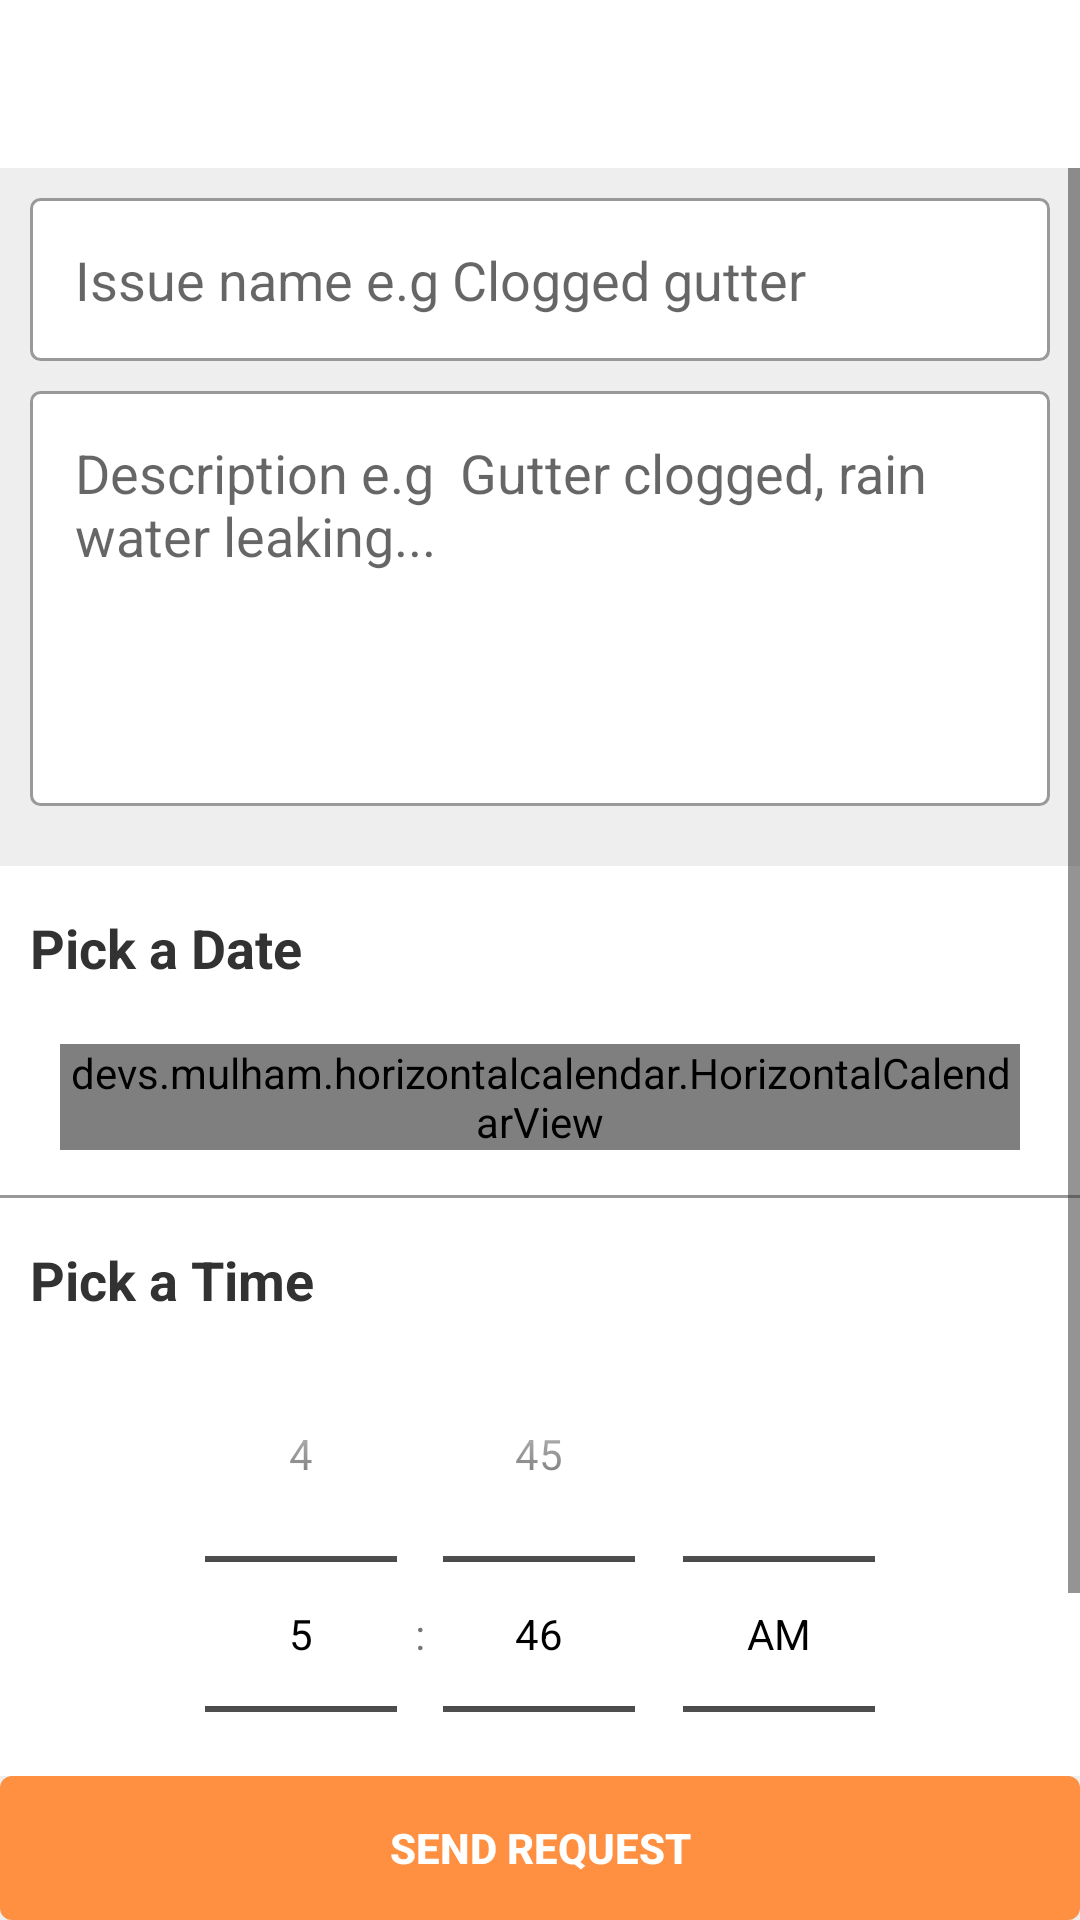

Here is an Android app screen rendered from its layout file. Give the layout XML and the strings, colors and styles it references.
<!-- AndroidManifest.xml: application theme BaseTheme -->
<!-- res/layout/details.xml -->
<?xml version="1.0" encoding="utf-8"?>
<RelativeLayout xmlns:android="http://schemas.android.com/apk/res/android"
    android:id="@+id/parentLayout"
    android:layout_width="match_parent"
    android:layout_height="match_parent"
    android:background="#eee"
    android:orientation="vertical">

    <include layout="@layout/toolbar" />

    <ScrollView xmlns:android="http://schemas.android.com/apk/res/android"
        android:layout_width="match_parent"
        android:layout_height="match_parent"
        android:layout_above="@+id/submit"
        android:layout_below="@+id/toolbar">

        <LinearLayout xmlns:app="http://schemas.android.com/apk/res-auto"
            android:id="@+id/coordinatorLayout"
            android:layout_width="match_parent"
            android:layout_height="wrap_content"
            android:orientation="vertical">

            <EditText
                android:id="@+id/name"
                android:layout_width="match_parent"
                android:layout_height="wrap_content"
                android:layout_marginEnd="10dp"
                android:layout_marginStart="10dp"
                android:layout_marginTop="10dp"
                android:hint="Issue name e.g Clogged gutter"
                android:background="@drawable/description_background"
                android:gravity="top"
                android:imeOptions="actionNext" />

            <EditText
                android:id="@+id/description"
                android:layout_width="match_parent"
                android:layout_height="wrap_content"
                android:layout_marginEnd="10dp"
                android:layout_marginStart="10dp"
                android:layout_marginTop="10dp"
                android:background="@drawable/description_background"
                android:gravity="top"
                android:hint="Description e.g  Gutter clogged, rain water leaking..."
                android:imeOptions="actionDone"
                android:lines="5"
                android:maxLines="5" />

            <LinearLayout
                android:layout_width="match_parent"
                android:layout_height="wrap_content"
                android:layout_marginTop="20dp"
                android:background="#fff"
                android:orientation="vertical">

                <TextView
                    android:id="@+id/calendarTitle"
                    android:layout_width="wrap_content"
                    android:layout_height="wrap_content"
                    android:layout_marginStart="10dp"
                    android:layout_marginTop="15dp"
                    android:text="Pick a Date"
                    android:textAppearance="@style/TextAppearance.AppCompat.Medium"
                    android:textStyle="bold" />

                
                <devs.mulham.horizontalcalendar.HorizontalCalendarView
                    android:id="@+id/calendarView"
                    android:layout_width="match_parent"
                    android:layout_height="wrap_content"
                    android:layout_gravity="center_horizontal"
                    android:layout_marginEnd="20dp"
                    android:layout_marginStart="20dp"
                    android:layout_marginTop="20dp"
                    app:selectedDateBackground="@drawable/date_selector_bg"
                    app:selectorColor="#FFF"
                    app:textColorNormal="#000"
                    app:textColorSelected="@color/BrightOrange" />

                <View
                    android:layout_width="match_parent"
                    android:layout_height="1dp"
                    android:layout_marginBottom="15dp"
                    android:layout_marginTop="15dp"
                    android:background="#999" />

                <TextView
                    android:id="@+id/timeTitle"
                    android:layout_width="wrap_content"
                    android:layout_height="wrap_content"
                    android:layout_marginStart="10dp"
                    android:text="Pick a Time"
                    android:textAppearance="@style/TextAppearance.AppCompat.Medium"
                    android:textStyle="bold" />

                <TimePicker
                    android:id="@+id/timePicker"
                    android:layout_width="wrap_content"
                    android:layout_height="wrap_content"
                    android:layout_gravity="center_horizontal"
                    android:layout_marginBottom="10dp"
                    android:background="#fff"
                    android:timePickerMode="spinner" />

            </LinearLayout>

        </LinearLayout>

    </ScrollView>

    <Button
        android:id="@+id/submit"
        android:layout_width="match_parent"
        android:layout_height="wrap_content"
        android:layout_alignParentBottom="true"
        android:layout_centerHorizontal="true"
        android:layout_gravity="center_horizontal"
        android:background="@drawable/button_background"
        android:text="Send Request"
        android:textAllCaps="true"
        android:textColor="#fff"
        android:textStyle="bold" />

</RelativeLayout>
<!-- res/layout/toolbar.xml (included above) -->
<?xml version="1.0" encoding="utf-8"?>
<android.support.v7.widget.Toolbar xmlns:android="http://schemas.android.com/apk/res/android"
    xmlns:app="http://schemas.android.com/apk/res-auto"
    android:id="@+id/toolbar"
    android:layout_width="match_parent"
    android:layout_height="?attr/actionBarSize"
    android:background="#fff"
    android:minHeight="?attr/actionBarSize"
    app:popupTheme="@style/ThemeOverlay.AccentSecondary"
    app:titleTextColor="#000" />
<!-- resources referenced by this layout -->
<resources>
  <color name="BrightOrange">#ff9041</color>
  <!-- drawable button_background (drawable) -->
  <?xml version="1.0" encoding="utf-8"?>
  <shape xmlns:android="http://schemas.android.com/apk/res/android"
      android:shape="rectangle">
  
      <corners android:radius="4dp" />
  
      <solid android:color="@color/BrightOrange" />
  
      <padding
          android:bottom="10dp"
          android:left="10dp"
          android:right="10dp"
          android:top="10dp" />
  
  </shape>
  <!-- drawable date_selector_bg (drawable) -->
  <?xml version="1.0" encoding="utf-8"?>
  <shape xmlns:android="http://schemas.android.com/apk/res/android"
      android:shape="rectangle">
  
      <solid android:color="@android:color/transparent" />
  
      <stroke
          android:width="1dp"
          android:color="@color/BrightOrange" />
  
      <padding
          android:bottom="10dp"
          android:left="10dp"
          android:right="10dp"
          android:top="10dp" />
  
      <corners android:radius="5dp" />
  
  </shape>
  <!-- drawable description_background (drawable) -->
  <?xml version="1.0" encoding="utf-8"?>
  <shape xmlns:android="http://schemas.android.com/apk/res/android"
      android:shape="rectangle">
  
      <corners android:radius="3dp" />
  
      <solid android:color="@android:color/white" />
  
      <stroke
          android:width="1dp"
          android:color="#999" />
  
      <padding
          android:bottom="15dp"
          android:left="15dp"
          android:right="15dp"
          android:top="15dp" />
  
  </shape>
  <style name="ThemeOverlay.AccentSecondary" parent="ThemeOverlay.AppCompat">
          <item name="android:textColorPrimary">@android:color/white</item>
          <item name="colorControlNormal">@android:color/white</item>
          
      </style>
  <style name="BaseTheme" parent="Theme.MaterialComponents.Light.NoActionBar">
          
          <item name="windowActionBar">false</item>
          <item name="windowActionModeOverlay">true</item>
          <item name="colorPrimary">@color/BrightOrange</item>
          <item name="colorPrimaryDark">#999</item>
          <item name="colorAccent">@color/BrightOrange</item>
          
          <item name="android:textColorPrimary">#000</item>
          <item name="android:textColorSecondary">@android:color/secondary_text_light</item>
          <item name="android:windowBackground">@android:color/white</item>
          
          
          
      </style>
</resources>
